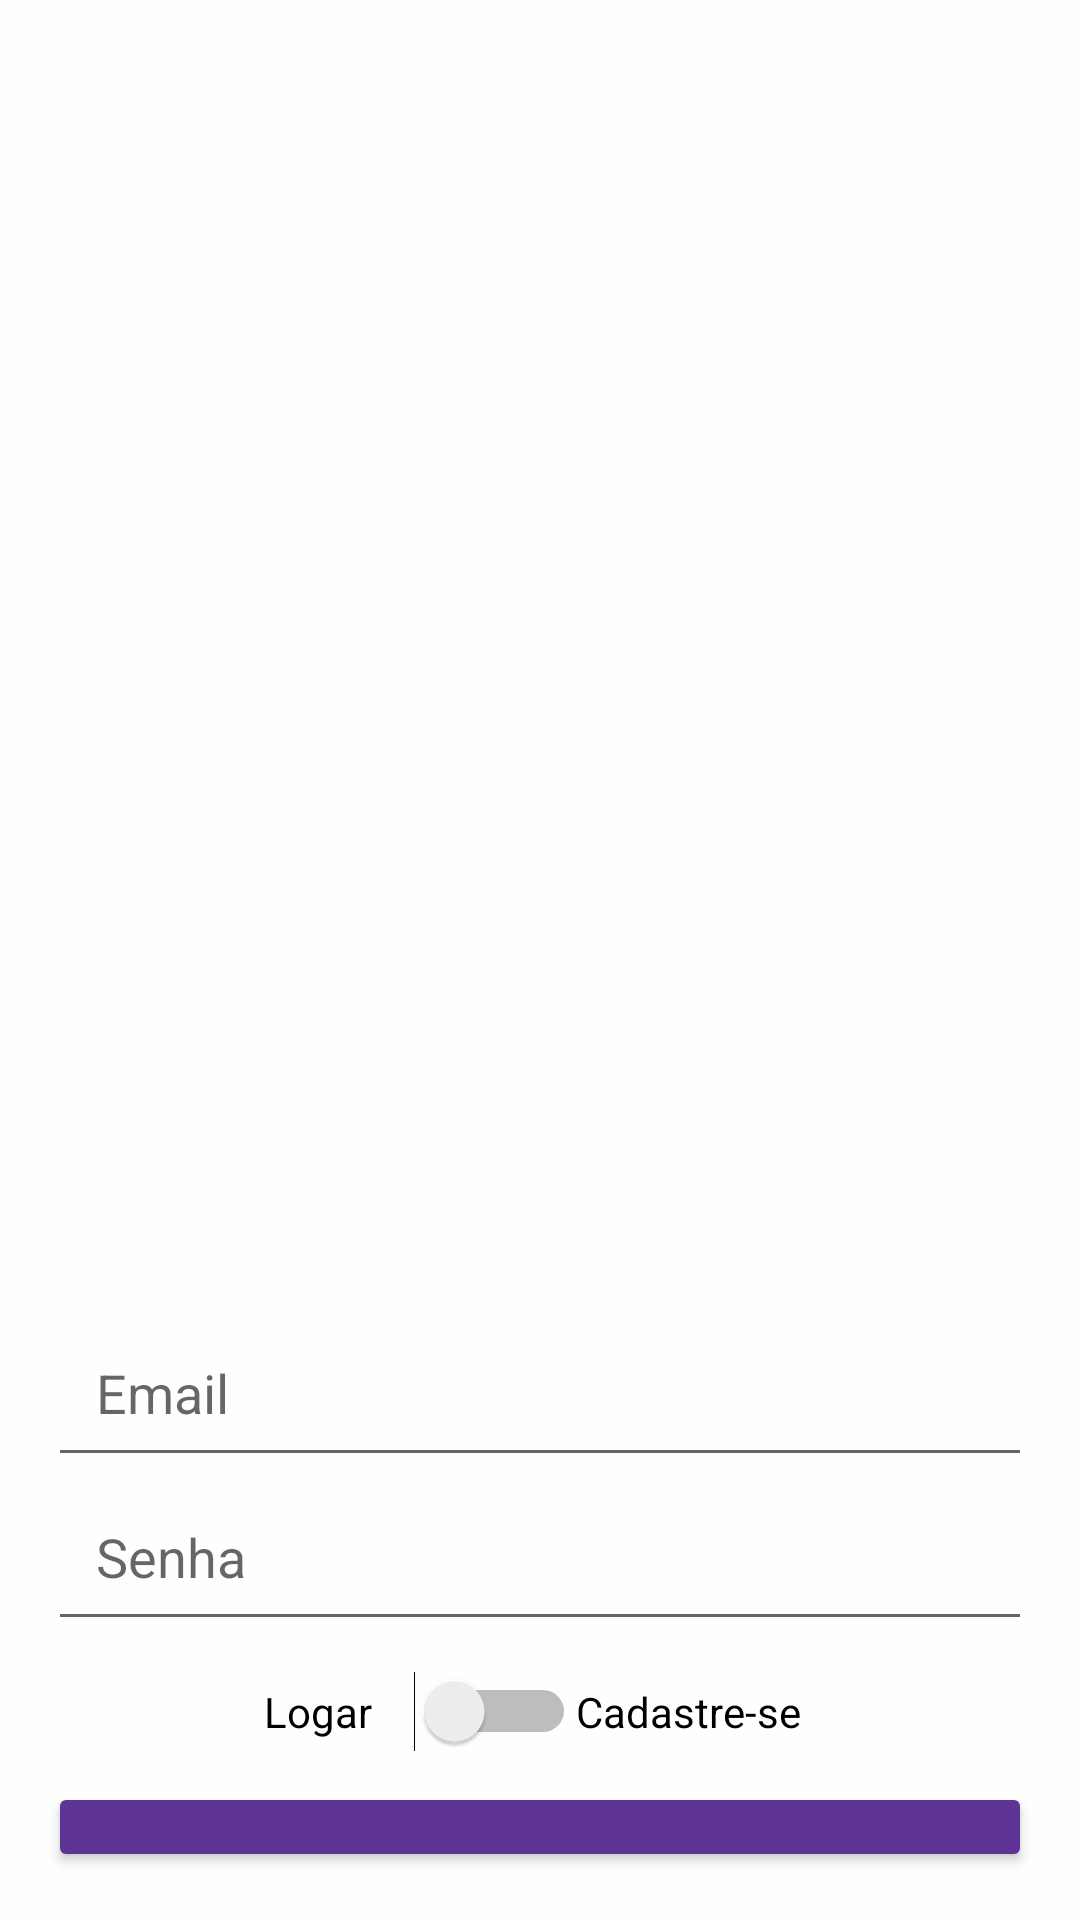

Reconstruct the res/layout file that produces this screen, plus the resources it refers to.
<!-- AndroidManifest.xml: application theme Theme.ICake -->
<!-- res/layout/activity_autenticacao.xml -->
<?xml version="1.0" encoding="utf-8"?>
<LinearLayout xmlns:android="http://schemas.android.com/apk/res/android"
    xmlns:app="http://schemas.android.com/apk/res-auto"
    xmlns:tools="http://schemas.android.com/tools"
    android:layout_width="match_parent"
    android:layout_height="match_parent"
    android:background="#FEFEFE"
    android:gravity="center"
    android:orientation="vertical"
    android:padding="16dp"
    tools:context=".activity.AutenticacaoActivity">

    <ImageView
        android:id="@+id/imageView2"
        android:layout_width="400dp"
        android:layout_height="400dp"
        android:layout_marginBottom="20dp"
        app:srcCompat="@drawable/logo" />

    <EditText
        android:id="@+id/editCadastroEmail"
        android:layout_width="match_parent"
        android:layout_height="wrap_content"

        android:ems="10"
        android:hint="Email"
        android:inputType="textEmailAddress"
        android:padding="16dp" />

    <EditText
        android:id="@+id/editCadastroSenha"
        android:layout_width="match_parent"
        android:layout_height="wrap_content"
        android:layout_marginTop="-2dp"

        android:ems="10"
        android:hint="Senha"
        android:inputType="textPassword"
        android:padding="16dp" />

    <LinearLayout
        android:layout_width="match_parent"
        android:layout_height="wrap_content"
        android:layout_marginTop="10dp"
        android:layout_marginBottom="10dp"
        android:gravity="center"
        android:orientation="horizontal">

        <TextView
            android:id="@+id/textView"
            android:layout_width="50dp"
            android:layout_height="wrap_content"
            android:text="Logar"
            android:textColor="@color/black" />

        <Switch
            android:id="@+id/switchAcesso"
            android:layout_width="wrap_content"
            android:layout_height="wrap_content"
            tools:ignore="TouchTargetSizeCheck" />

        <TextView
            android:layout_width="80dp"
            android:layout_height="wrap_content"
            android:text="Cadastre-se"
            android:textColor="@color/black" />
    </LinearLayout>

    <LinearLayout
        android:id="@+id/linearTipoUsuario"
        android:layout_width="match_parent"
        android:layout_height="wrap_content"
        android:layout_marginBottom="10dp"
        android:gravity="center"
        android:orientation="horizontal"
        android:visibility="gone"
        tools:visibility="visible">

        <TextView
            android:id="@+id/textView2"
            android:layout_width="50dp"
            android:layout_height="wrap_content"
            android:text="Usuário"
            android:textColor="@color/black" />

        <Switch
            android:id="@+id/switchTipoUsuario"
            android:layout_width="wrap_content"
            android:layout_height="wrap_content"
            tools:ignore="TouchTargetSizeCheck" />

        <TextView
            android:layout_width="80dp"
            android:layout_height="wrap_content"
            android:text="Empresa"
            android:textColor="@color/black" />
    </LinearLayout>

    <Button
        android:id="@+id/buttonAcesso"
        android:layout_width="match_parent"
        android:layout_height="wrap_content"
        android:backgroundTint="#5D3393"
        android:padding="16dp"
        android:text="Acessar" />

</LinearLayout>
<!-- resources referenced by this layout -->
<resources>
  <color name="black">#FF000000</color>
  <style name="Theme.ICake" parent="Theme.MaterialComponents.DayNight.NoActionBar">
          
          <item name="colorPrimary">#FFFFFF</item>
          <item name="colorPrimaryVariant">#5D3394</item>
          <item name="colorOnPrimary">@color/white</item>
          
          <item name="colorSecondary">@color/teal_200</item>
          <item name="colorSecondaryVariant">@color/teal_700</item>
          <item name="colorOnSecondary">@color/black</item>
          
          <item name="android:statusBarColor">?attr/colorPrimaryVariant</item>
          
      </style>
  <color name="white">#FFFFFFFF</color>
  <color name="teal_200">#9C27B0</color>
  <color name="teal_700">#FF018786</color>
</resources>
